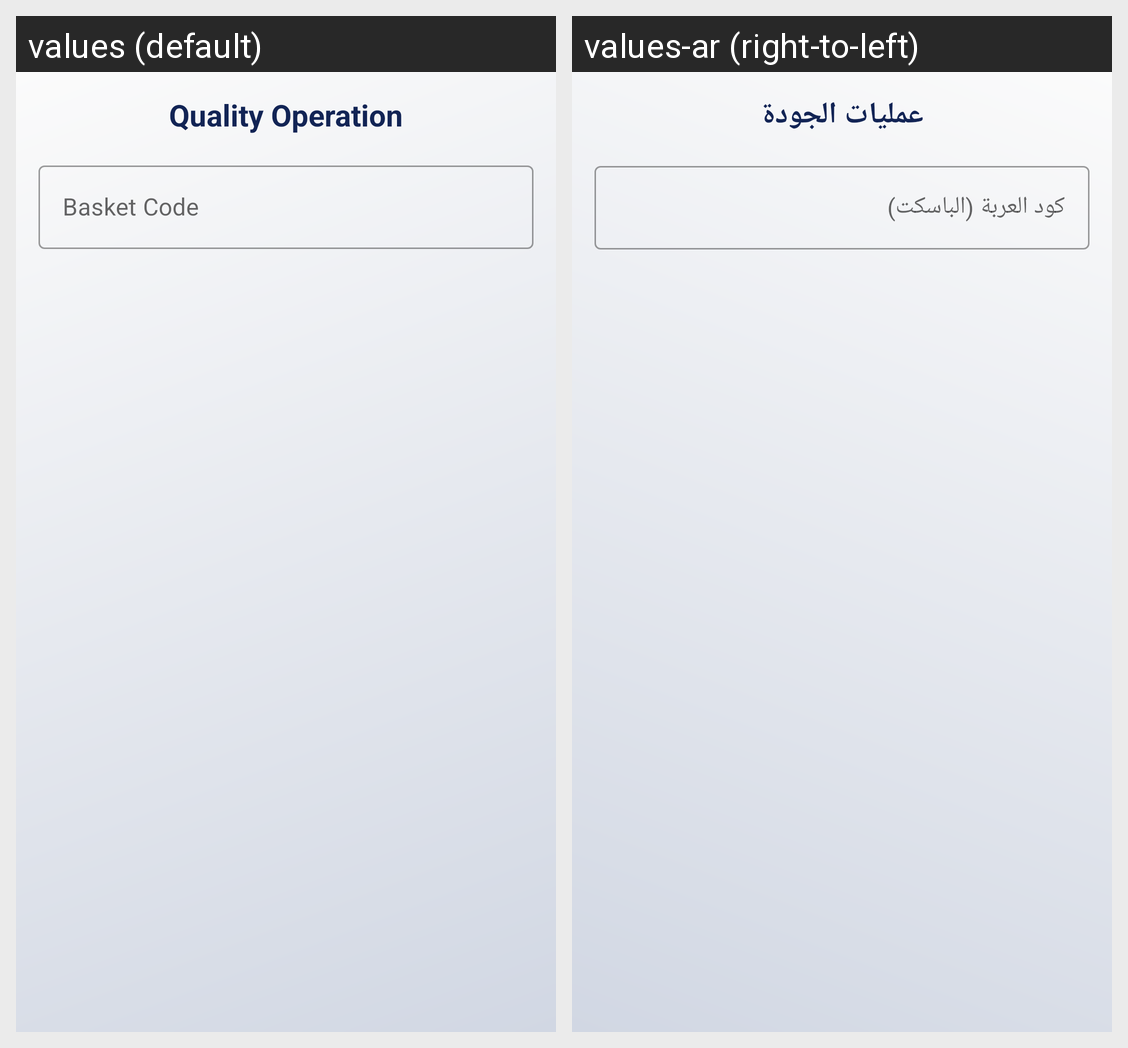

The same Android screen rendered under two of its app's locales, left to right. List the strings drawn on it with the default value and each locale's translation.
Android screen res/layout/fragment_manufacturing_quality_operation.xml rendered under 2 locales, left to right: values (default), values-ar (right-to-left). Device: Nexus 5 (rendered at 1080×1920; each locale shown at half size, 540×960, under a caption strip naming it); theme MainTheme.
Strings drawn on this screen, with the default value and each locale's value (text and hints the layout hard-codes, and strings that could not be matched under every locale, appear in the picture but are not listed):

quality_operation
  values: Quality Operation
  values-ar: عمليات الجودة

basket_code
  values: Basket Code
  values-ar: كود العربة (الباسكت)
